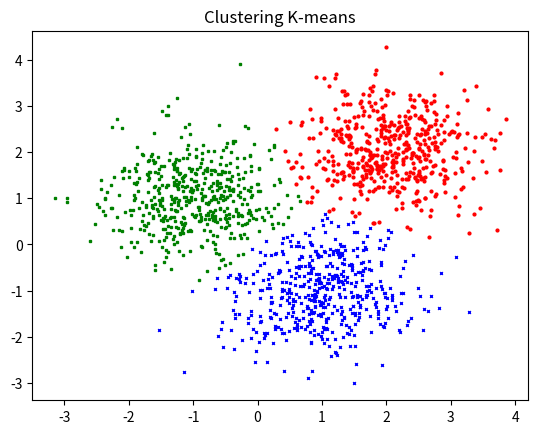

Generate this figure with matplotlib:
# Clustering, apprentissage non supervise
# Date : 2024/01/07

from math import sqrt
from random import gauss, shuffle

import matplotlib.pyplot as plt


# Usage possible : compression d'image en 16 couleurs.
# Les couleurs proches sont regroupees, puis remplacees par une couleur moyenne.

# Principe :
# 1. On choisit arbitrairement k centres dans le jeu de donnees.
# 2. Chacun des points du jeu de donnees est associe au barycentre le plus proche.
# 3. On calcule les barycentres de ces k nouveaux groupes.
# 4. On reprend a l'etape 2 jusqu'a convergence des centres.


# Phase 1 : generation de donnees fictives.
N = 1500
data = (
    [[gauss(1, 0.7), gauss(-1, 0.7)] for i in range(N // 3)]
    + [[gauss(-1, 0.7), gauss(1, 0.7)] for i in range(N // 3)]
    + [[gauss(2, 0.7), gauss(2, 0.7)] for i in range(N // 3)]
)


def distanceP1_P2(p1, p2):
    # Distance euclidienne entre 2 points, valable en dimension quelconque.
    d = 0
    for i in range(len(p1)):
        d = d + (p1[i] - p2[i]) ** 2

    return sqrt(d)


def barycentre(pointsListe):
    # Calcul du barycentre d'un ensemble de points.
    dim = len(pointsListe[0])
    coordG = [0 for _ in range(dim)]

    for i in range(dim):
        for e in pointsListe:
            coordG[i] = coordG[i] + e[i]

        coordG[i] = coordG[i] / len(pointsListe)

    return coordG


def choisirCentresAleatoires(pointsListe, k):
    # Tirage aleatoire de k centres parmi un ensemble de points.
    _pointsListe = pointsListe[:]
    shuffle(_pointsListe)

    return _pointsListe[:k]


def calculBarycentresGroupes(groupes, barycentresGroupesOld):
    # Calcul des barycentres de chaque groupe.
    k = len(groupes)
    res = []

    for i in range(k):
        if len(groupes[i]) == 0:
            # Si un groupe devient vide, on garde son ancien barycentre.
            res.append(barycentresGroupesOld[i])
        else:
            res.append(barycentre(groupes[i]))

    return res


def centreLePlusProcheDeP(barycentresGroupes, p):
    # Recherche du centre le plus proche d'un point P.
    k = len(barycentresGroupes)
    distanceMin = float("inf")
    indiceMin = 0

    for i in range(k):
        _d = distanceP1_P2(p, barycentresGroupes[i])
        if _d < distanceMin:
            distanceMin = _d
            indiceMin = i

    return indiceMin


def affecterPointAuGroupeLePlusProche(donnees, barycentresGroupes):
    # Liste de listes, une par groupe, contenant les points associes.
    groupes = [[] for _ in range(len(barycentresGroupes))]

    for p in donnees:
        centre = centreLePlusProcheDeP(barycentresGroupes, p)
        groupes[centre].append(p)

    return groupes


def kmeans(donnees, k):
    barycentresGroupesOld = None
    barycentresGroupesNew = choisirCentresAleatoires(donnees, k)
    maxIterations = 100
    iteration = 0

    while barycentresGroupesOld != barycentresGroupesNew and iteration < maxIterations:
        barycentresGroupesOld = barycentresGroupesNew
        groupes = affecterPointAuGroupeLePlusProche(donnees, barycentresGroupesOld)
        barycentresGroupesNew = calculBarycentresGroupes(groupes, barycentresGroupesOld)
        iteration = iteration + 1

    return groupes


# Recherche de k = 3 groupes.
groupes = kmeans(data, 3)


# Visualisation du resultat.
couleurs = ["or", "xb", "sg"]

for i in range(len(groupes)):
    for p in groupes[i]:
        plt.plot(p[0], p[1], couleurs[i], markersize=2)

plt.title("Clustering K-means")
plt.savefig("clustering.png")
plt.close()

for i in range(len(groupes)):
    print("Groupe", i + 1, ":", len(groupes[i]), "points")
